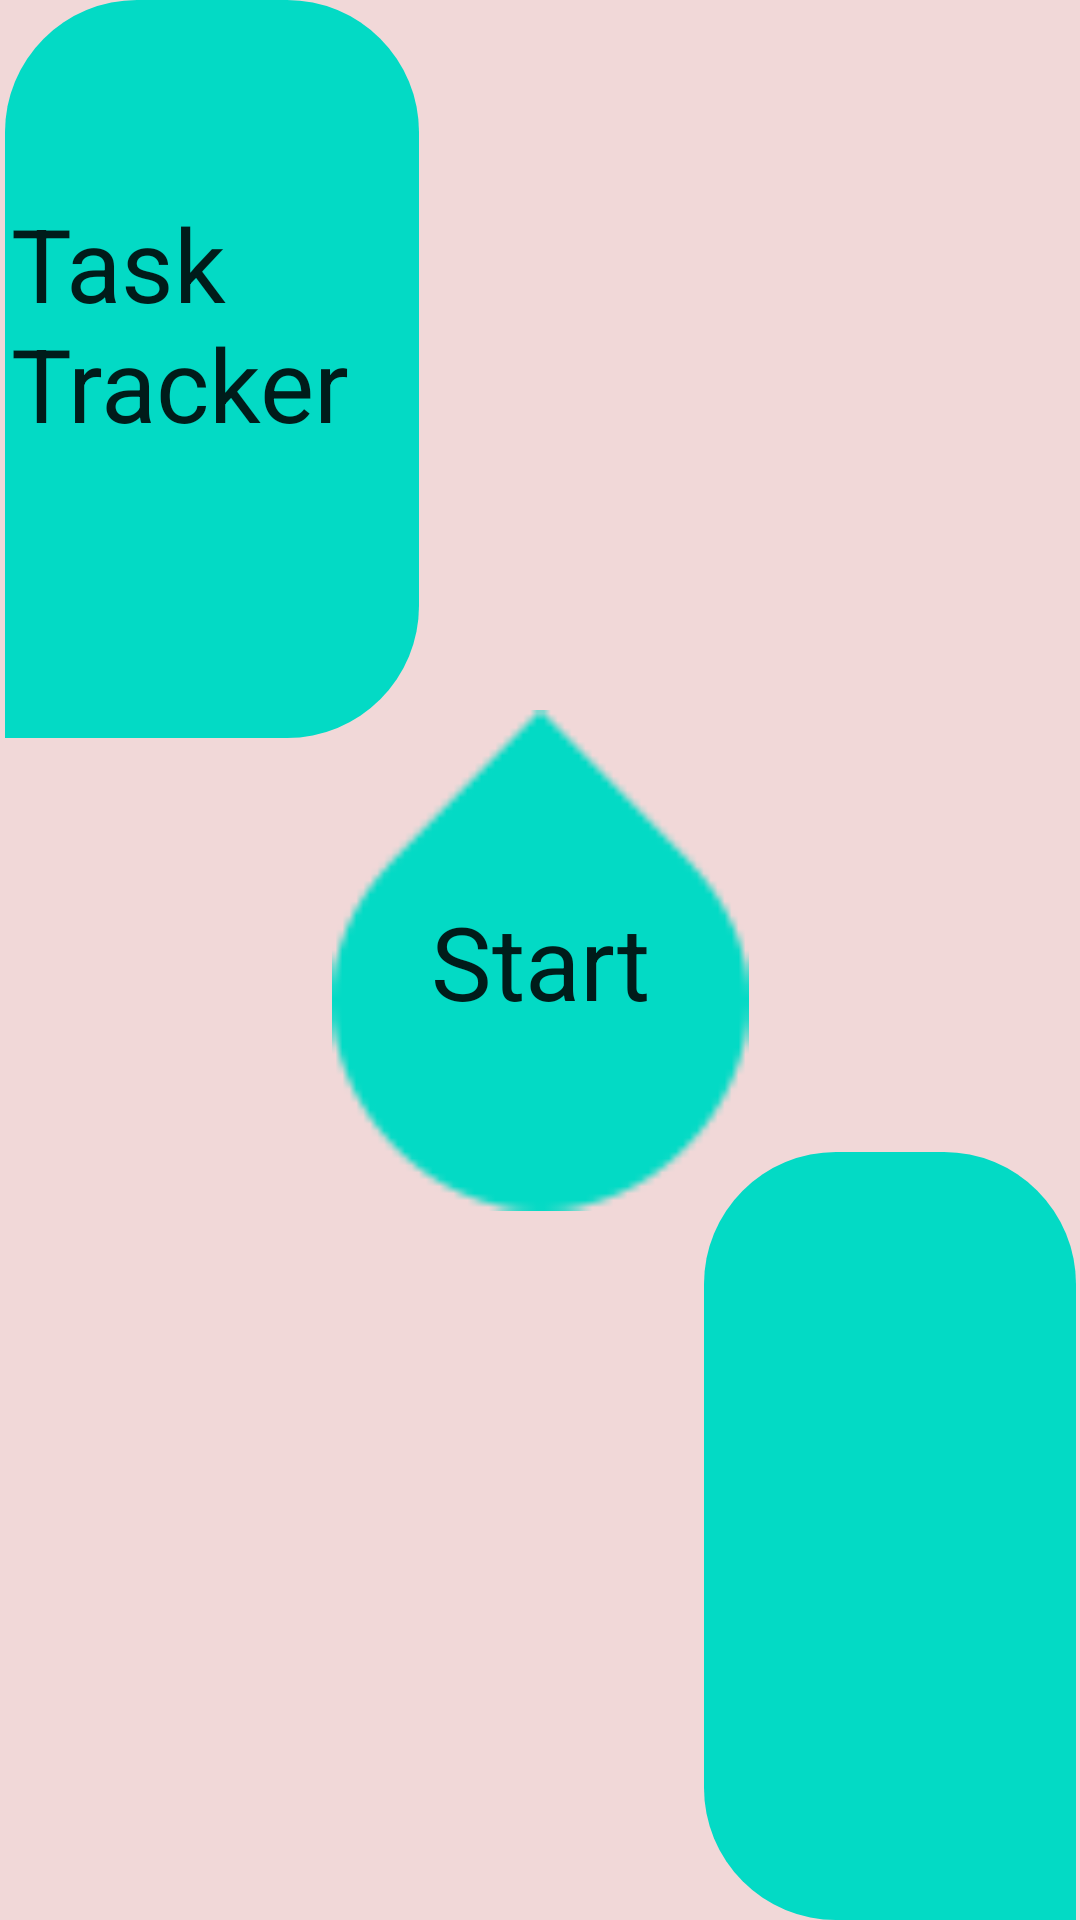

Here is an Android app screen rendered from its layout file. Give the layout XML and the strings, colors and styles it references.
<!-- AndroidManifest.xml: application theme Theme.MyApplication -->
<!-- res/layout/homepage.xml -->
<?xml version="1.0" encoding="utf-8"?>
<androidx.constraintlayout.widget.ConstraintLayout xmlns:android="http://schemas.android.com/apk/res/android"
    xmlns:app="http://schemas.android.com/apk/res-auto"
    xmlns:tools="http://schemas.android.com/tools"
    android:layout_width="match_parent"
    android:layout_height="match_parent"
    android:background="#F1D8D8">

    <ImageView
        android:id="@+id/imageView2"
        android:layout_width="154dp"
        android:layout_height="246dp"
        android:layout_marginStart="-15dp"
        app:layout_constraintStart_toStartOf="parent"
        app:layout_constraintTop_toTopOf="parent"
        app:srcCompat="?android:attr/fastScrollPreviewBackgroundLeft" />

    <ImageView
        android:id="@+id/imageView3"
        android:layout_width="140dp"
        android:layout_height="256dp"
        android:layout_marginEnd="-15dp"
        app:layout_constraintBottom_toBottomOf="parent"
        app:layout_constraintEnd_toEndOf="parent"
        app:srcCompat="?android:attr/fastScrollPreviewBackgroundRight" />

    <TextView
        android:id="@+id/textView"
        style="@style/Widget.AppCompat.TextView.SpinnerItem"
        android:layout_width="153dp"
        android:layout_height="185dp"
        android:layout_marginStart="-5dp"
        android:layout_marginTop="65dp"
        android:text="Task   Tracker"
        android:textSize="34sp"
        app:layout_constraintStart_toStartOf="parent"
        app:layout_constraintTop_toTopOf="parent" />

    <ImageView
        android:id="@+id/imageView4"
        android:layout_width="139dp"
        android:layout_height="179dp"
        app:layout_constraintBottom_toBottomOf="parent"
        app:layout_constraintEnd_toEndOf="parent"
        app:layout_constraintStart_toStartOf="parent"
        app:layout_constraintTop_toTopOf="parent"
        app:srcCompat="?android:attr/textSelectHandle" />

    <TextView
        android:id="@+id/textView2"
        style="@style/Widget.AppCompat.TextView.SpinnerItem"
        android:layout_width="wrap_content"
        android:layout_height="wrap_content"
        android:text="Start"
        android:textSize="34sp"
        app:layout_constraintBottom_toBottomOf="@+id/imageView4"
        app:layout_constraintEnd_toEndOf="@+id/imageView4"
        app:layout_constraintStart_toStartOf="@+id/imageView4"
        app:layout_constraintTop_toTopOf="@+id/imageView4" />

</androidx.constraintlayout.widget.ConstraintLayout>
<!-- resources referenced by this layout -->
<resources>
  <style name="Theme.MyApplication" parent="Theme.MaterialComponents.DayNight.NoActionBar">
          <item name="windowActionBar">false</item>
          <item name="windowNoTitle">true</item>
          
          <item name="colorPrimary">@color/purple_500</item>
          <item name="colorPrimaryVariant">@color/purple_700</item>
          <item name="colorOnPrimary">@color/white</item>
          
          <item name="colorSecondary">@color/teal_200</item>
          <item name="colorSecondaryVariant">@color/teal_700</item>
          <item name="colorOnSecondary">@color/black</item>
          
          <item name="android:statusBarColor">?attr/colorPrimaryVariant</item>
          
      </style>
  <!-- not gathered from this repository: default colours our renderer supplied (Android Studio template values) -->
  <color name="purple_500">#FF6200EE</color>
  <color name="purple_700">#FF3700B3</color>
  <color name="teal_200">#FF03DAC5</color>
  <color name="teal_700">#FF018786</color>
  <color name="black">#FF000000</color>
  <color name="white">#FFFFFFFF</color>
</resources>
